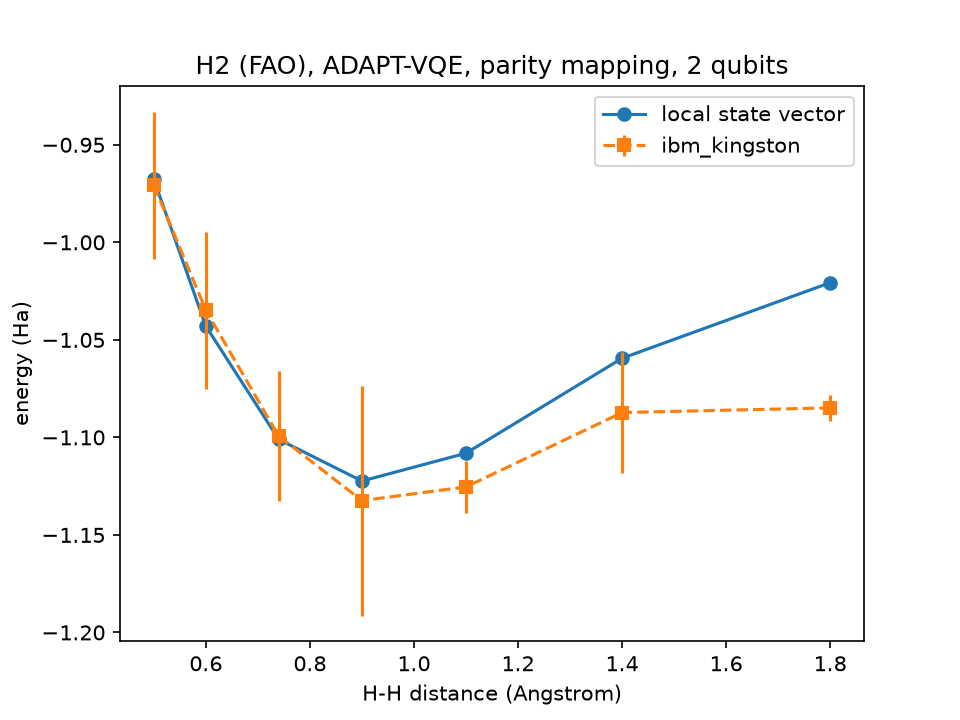

The data file committed next to this chart (first rows):
distance_A, energy_local_Ha, num_operators, energy_measured_Ha, std_measured_Ha, shots, backend, job_id, optimal_parameters
0.5, -0.9678, 1, -0.9707, 0.03773, 4096, ibm_kingston, daicn7r9k43c73afrj5g, -0.0761
0.6, -1.043, 1, -1.035, 0.04028, 4096, ibm_kingston, daicn7r9k43c73afrj5g, -0.08785
0.74, -1.101, 1, -1.099, 0.0334, 4096, ibm_kingston, daicn7r9k43c73afrj5g, -0.1111
0.9, -1.122, 1, -1.132, 0.05896, 4096, ibm_kingston, daicn7r9k43c73afrj5g, -0.1437
1.1, -1.108, 1, -1.125, 0.01317, 4096, ibm_kingston, daicn7r9k43c73afrj5g, -0.1929
1.4, -1.059, 1, -1.087, 0.03092, 4096, ibm_kingston, daicn7r9k43c73afrj5g, -0.2826
1.8, -1.021, 1, -1.085, 0.006795, 4096, ibm_kingston, daicn7r9k43c73afrj5g, -0.4294
